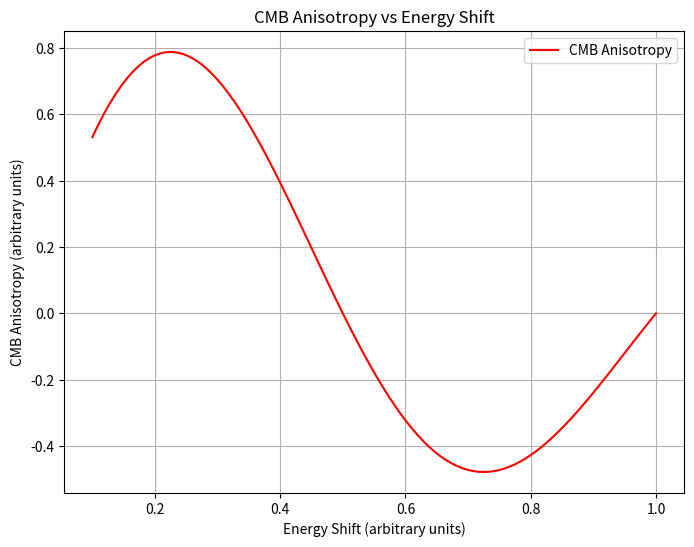

Write the Python code that produced this figure. (Note: this script raises an exception after producing the figure.)
# Fifth simulation: Cosmic Microwave Background (CMB) Anisotropies
import numpy as np
import matplotlib.pyplot as plt

# Simulating CMB anisotropy patterns based on tetrahedron dynamics
energy_shift = np.linspace(0.1, 1.0, 100)  # Hypothetical energy shift values (arbitrary units)
cmb_anisotropy = np.sin(2 * np.pi * energy_shift) * np.exp(-energy_shift)  # Simplified anisotropy behavior

# Plot CMB anisotropy vs energy shift
plt.figure(figsize=(8, 6))
plt.plot(energy_shift, cmb_anisotropy, label="CMB Anisotropy", color='red')
plt.xlabel("Energy Shift (arbitrary units)")
plt.ylabel("CMB Anisotropy (arbitrary units)")
plt.title("CMB Anisotropy vs Energy Shift")
plt.legend()
plt.grid()
output_path_cmb = "./figures/cmb_anisotropy_energy_shift.png"
plt.savefig(output_path_cmb)
plt.show()

output_path_cmb
